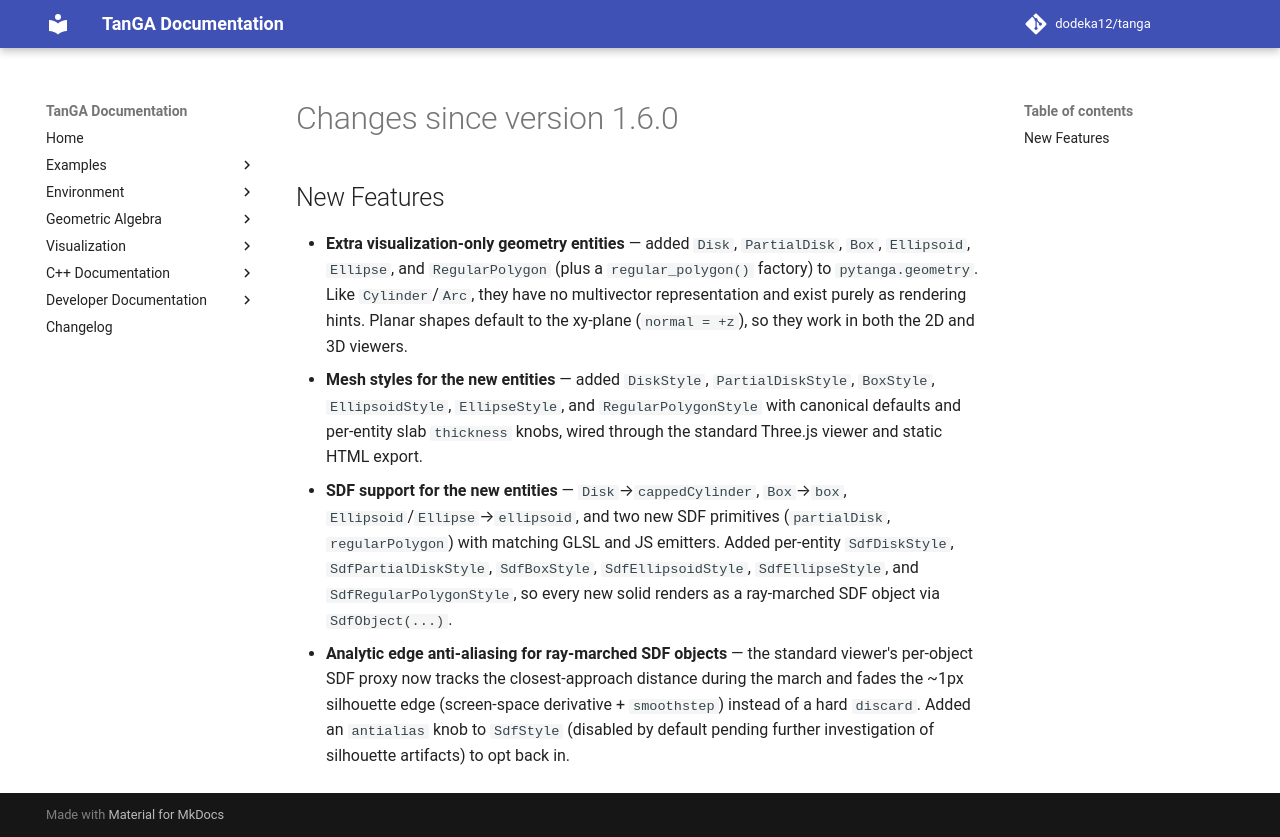

repository: dodeka12/tanga · page: v2.26.1-rc1/changelog/2026/08/26_c798944f/index.html · generator: mkdocs

# Changes since version 1.6.0

## New Features
- **Extra visualization-only geometry entities** — added `Disk`, `PartialDisk`,
  `Box`, `Ellipsoid`, `Ellipse`, and `RegularPolygon` (plus a `regular_polygon()`
  factory) to `pytanga.geometry`.  Like `Cylinder`/`Arc`, they have no
  multivector representation and exist purely as rendering hints.  Planar
  shapes default to the xy-plane (`normal = +z`), so they work in both the 2D
  and 3D viewers.
- **Mesh styles for the new entities** — added `DiskStyle`, `PartialDiskStyle`,
  `BoxStyle`, `EllipsoidStyle`, `EllipseStyle`, and `RegularPolygonStyle` with
  canonical defaults and per-entity slab `thickness` knobs, wired through the
  standard Three.js viewer and static HTML export.
- **SDF support for the new entities** — `Disk`→`cappedCylinder`,
  `Box`→`box`, `Ellipsoid`/`Ellipse`→`ellipsoid`, and two new SDF primitives
  (`partialDisk`, `regularPolygon`) with matching GLSL and JS emitters.  Added
  per-entity `SdfDiskStyle`, `SdfPartialDiskStyle`, `SdfBoxStyle`,
  `SdfEllipsoidStyle`, `SdfEllipseStyle`, and `SdfRegularPolygonStyle`, so every
  new solid renders as a ray-marched SDF object via `SdfObject(...)`.
- **Analytic edge anti-aliasing for ray-marched SDF objects** — the standard
  viewer's per-object SDF proxy now tracks the closest-approach distance during
  the march and fades the ~1px silhouette edge (screen-space derivative +
  `smoothstep`) instead of a hard `discard`.  Added an `antialias` knob to
  `SdfStyle` (disabled by default pending further investigation of silhouette
  artifacts) to opt back in.
